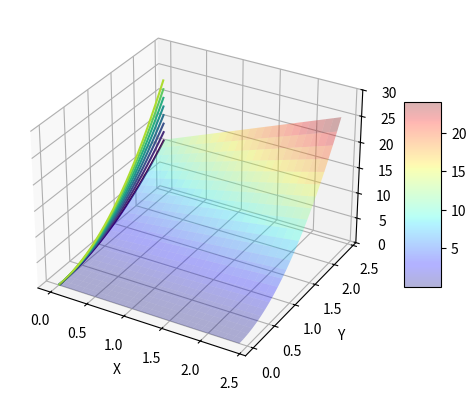

Source code (Python):
from mpl_toolkits.mplot3d import Axes3D
from matplotlib import cm
from matplotlib.ticker import LinearLocator, FixedLocator, FormatStrFormatter
import matplotlib.pyplot as plt
import numpy as np
from mpl_toolkits.mplot3d import axes3d, Axes3D
import pylab as p


fig = plt.figure()
ax = fig.add_subplot(111, projection='3d')

X = np.arange(0, 2.5, 0.1)
Y = np.arange(0, 2.5, 0.1)
X, Y = np.meshgrid(X, Y)

Z = ((X+2))*(Y**2)
surf = ax.plot_surface(X, Y, Z,rstride=1, cstride=1, alpha=0.3, cmap=cm.jet)
cset=plt.contour(X,Y,Z,zdir='x',offset=0)


ax.clabel(cset, fontsize=9, inline=1)
ax.set_zlim3d(0, 30)
ax.set_xlabel('X')
ax.set_ylabel('Y')
ax.set_zlabel('Z')

fig.colorbar(surf, shrink=0.5, aspect=5)
plt.show()